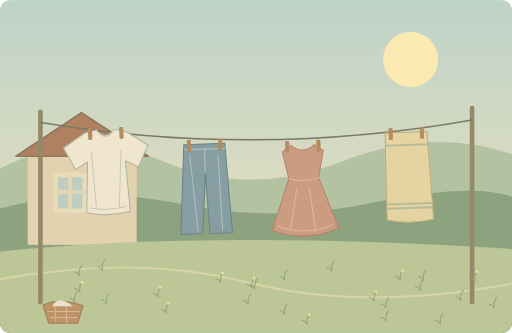
t = 0.00 s
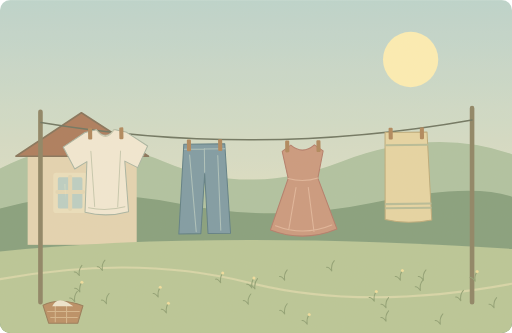
t = 1.25 s
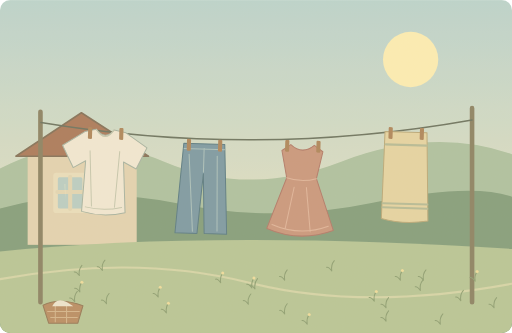
t = 3.75 s
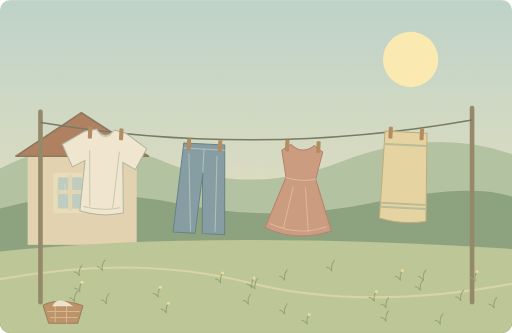
t = 5.00 s
t = 6.25 s: frame unchanged from t = 3.75 s, image omitted
t = 8.75 s: frame unchanged from t = 1.25 s, image omitted

The animated SVG that drew these frames (rendered in a browser with its animation timeline set to each time). Animation: 4 SMIL elements (animateTransform=4); one cycle of 10.00 s, repeats indefinitely.

<svg xmlns="http://www.w3.org/2000/svg" width="1000" height="650" viewBox="0 0 1000 650" role="img" aria-labelledby="title desc"><title id="title">阳光里的晾衣绳</title><desc id="desc">Your clean clothes are drying outside in the sunshine.</desc><metadata>{"wordId": "clothes", "dailyExample": "Your clean clothes are drying outside in the sunshine.", "source": "https://github.com/go1app/word-atlas/blob/main/README.md", "attribution": "Word Atlas contributors — CC BY 4.0", "license": "https://creativecommons.org/licenses/by/4.0/", "changes": "New original vector animation interpreting the daily example.", "durationSeconds": 10}</metadata><defs><linearGradient id="sky" x1="0" y1="0" x2="0" y2="1"><stop stop-color="#bad5d0"/><stop offset="1" stop-color="#f6e8bd"/></linearGradient><clipPath id="frame"><rect width="1000" height="650" rx="20"/></clipPath><filter id="paper"><feTurbulence type="fractalNoise" baseFrequency=".74" numOctaves="3" stitchTiles="stitch"/><feColorMatrix type="saturate" values="0"/><feComponentTransfer><feFuncA type="linear" slope=".065"/></feComponentTransfer><feBlend in="SourceGraphic" mode="soft-light"/></filter><filter id="glow" x="-100%" y="-100%" width="300%" height="300%"><feGaussianBlur stdDeviation="8"/></filter></defs><g clip-path="url(#frame)"><rect x="0" y="0" width="1000" height="650" rx="0" fill="url(#sky)" /><circle cx="802" cy="116" r="54" fill="#fff0b4" /><path d="M0 329Q159 247 322 316T665 316T1000 301V650H0Z" fill="#adc2a0" stroke="none" stroke-width="2" stroke-linecap="round" stroke-linejoin="round" /><path d="M0 407Q170 360 354 398T728 396T1000 384V650H0Z" fill="#819d7a" stroke="none" stroke-width="2" stroke-linecap="round" stroke-linejoin="round" /><rect x="54" y="298" width="213" height="180" rx="0" fill="#e5d4b1" /><path d="M31 305L159 220 290 305Z" fill="#a97657" stroke="#806d54" stroke-width="3" stroke-linecap="round" stroke-linejoin="round" /><rect x="104" y="337" width="66" height="79" rx="6" fill="#ece0bd" /><rect x="113" y="346" width="48" height="61" rx="3" fill="#bacfc5" /><path d="M137.0 345V408M112 374.92H162" fill="none" stroke="#e5d8b4" stroke-width="8" stroke-linecap="round" stroke-linejoin="round" /><path d="M128 359L125.12 359 128 388.35Z" fill="#fff6ce" stroke="none" stroke-width="2" stroke-linecap="round" stroke-linejoin="round" opacity=".25"/><path d="M0 491Q412 449 1000 486V650H0Z" fill="#b7c696" stroke="none" stroke-width="2" stroke-linecap="round" stroke-linejoin="round" /><path d="M0 545Q267 496 487 552T1000 554" fill="none" stroke="#d7d7a8" stroke-width="4" stroke-linecap="round" stroke-linejoin="round" /><path d="M79 590V218M922 590V211" fill="none" stroke="#897f60" stroke-width="9" stroke-linecap="round" stroke-linejoin="round" /><path d="M80 239Q500 309 922 234" fill="none" stroke="#676f5b" stroke-width="3" stroke-linecap="round" stroke-linejoin="round" /><g transform="translate(206 258)"><g><animateTransform attributeName="transform" type="rotate" values="-2;3;-2" keyTimes="0;.5;1" dur="10s" repeatCount="indefinite"/><path d="M-40 0L-83 28 -61 71 -37 57 -42 156Q0 167 43 156L37 57 62 70 82 28 40 0 17 -5Q0 17 -18 -5Z" fill="#f4ebd5" stroke="#a6b3a2" stroke-width="2" stroke-linecap="round" stroke-linejoin="round" /><path d="M-18 -5Q0 22 17 -5M-29 37L-23 145M29 37L22 146M-35 147Q0 155 36 146" fill="none" stroke="#c6c8af" stroke-width="2" stroke-linecap="round" stroke-linejoin="round" /><rect x="-34" y="-9" width="8" height="23" rx="2" fill="#ad8357" /><rect x="27" y="-9" width="8" height="23" rx="2" fill="#ad8357" /></g></g><g transform="translate(399 281)"><g><animateTransform attributeName="transform" type="rotate" values="-2;3;-2" keyTimes="0;.5;1" dur="10s" repeatCount="indefinite"/><path d="M-40 0H40L49 175H5L0 58 -9 175H-52Z" fill="#7898a4" stroke="#557882" stroke-width="2" stroke-linecap="round" stroke-linejoin="round" /><path d="M-39 10H40M0 9V55M-29 21L-18 171M26 23L30 169" fill="none" stroke="#aac1bd" stroke-width="2" stroke-linecap="round" stroke-linejoin="round" /><rect x="-34" y="-9" width="8" height="23" rx="2" fill="#ad8357" /><rect x="27" y="-9" width="8" height="23" rx="2" fill="#ad8357" /></g></g><g transform="translate(591 283)"><g><animateTransform attributeName="transform" type="rotate" values="-2;3;-2" keyTimes="0;.5;1" dur="10s" repeatCount="indefinite"/><path d="M-23 0L-40 12 -29 65 -65 165Q0 191 65 165L29 65 40 12 23 0Q0 20 -23 0Z" fill="#ca957b" stroke="#b07766" stroke-width="2" stroke-linecap="round" stroke-linejoin="round" /><path d="M-29 65Q0 74 29 65M-14 83L-29 164M10 83L20 169M-55 157Q0 179 55 157" fill="none" stroke="#e1b59a" stroke-width="2" stroke-linecap="round" stroke-linejoin="round" /><rect x="-34" y="-9" width="8" height="23" rx="2" fill="#ad8357" /><rect x="27" y="-9" width="8" height="23" rx="2" fill="#ad8357" /></g></g><g transform="translate(793 258)"><g><animateTransform attributeName="transform" type="rotate" values="-2;3;-2" keyTimes="0;.5;1" dur="10s" repeatCount="indefinite"/><path d="M-41 0H41L48 172Q0 181 -43 170Z" fill="#e7d5a2" stroke="#baa876" stroke-width="2" stroke-linecap="round" stroke-linejoin="round" /><path d="M-39 25H41M-41 140H46M-41 148H46" fill="none" stroke="#b5bb95" stroke-width="4" stroke-linecap="round" stroke-linejoin="round" /><rect x="-34" y="-9" width="8" height="23" rx="2" fill="#ad8357" /><rect x="27" y="-9" width="8" height="23" rx="2" fill="#ad8357" /></g></g><path d="M84 596Q116 580 162 597L152 631H95Z" fill="#b88b60" stroke="#937653" stroke-width="2" stroke-linecap="round" stroke-linejoin="round" /><path d="M93 608H155M99 620H151M108 596V628M130 594V630" fill="none" stroke="#d6b58b" stroke-width="2" stroke-linecap="round" stroke-linejoin="round" /><path d="M102 598Q113 574 143 598" fill="#efe7d1" stroke="none" stroke-width="2" stroke-linecap="round" stroke-linejoin="round" /><path d="M309 580q-2 -12 5 -20M309 580q-6 -8 -10 -7" fill="none" stroke="#8b9e70" stroke-width="2" stroke-linecap="round" stroke-linejoin="round" /><circle cx="313" cy="561" r="3" fill="#f1df9c" /><path d="M200 528q-2 -12 5 -20M200 528q-6 -8 -10 -7" fill="none" stroke="#8b9e70" stroke-width="2" stroke-linecap="round" stroke-linejoin="round" /><path d="M155 538q-2 -12 5 -20M155 538q-6 -8 -10 -7" fill="none" stroke="#8b9e70" stroke-width="2" stroke-linecap="round" stroke-linejoin="round" /><path d="M600 633q-2 -12 5 -20M600 633q-6 -8 -10 -7" fill="none" stroke="#8b9e70" stroke-width="2" stroke-linecap="round" stroke-linejoin="round" /><circle cx="604" cy="614" r="3" fill="#f1df9c" /><path d="M648 529q-2 -12 5 -20M648 529q-6 -8 -10 -7" fill="none" stroke="#8b9e70" stroke-width="2" stroke-linecap="round" stroke-linejoin="round" /><path d="M965 601q-2 -12 5 -20M965 601q-6 -8 -10 -7" fill="none" stroke="#8b9e70" stroke-width="2" stroke-linecap="round" stroke-linejoin="round" /><path d="M928 549q-2 -12 5 -20M928 549q-6 -8 -10 -7" fill="none" stroke="#8b9e70" stroke-width="2" stroke-linecap="round" stroke-linejoin="round" /><circle cx="932" cy="530" r="3" fill="#f1df9c" /><path d="M827 547q-2 -12 5 -20M827 547q-6 -8 -10 -7" fill="none" stroke="#8b9e70" stroke-width="2" stroke-linecap="round" stroke-linejoin="round" /><path d="M860 633q-2 -12 5 -20M860 633q-6 -8 -10 -7" fill="none" stroke="#8b9e70" stroke-width="2" stroke-linecap="round" stroke-linejoin="round" /><path d="M325 611q-2 -12 5 -20M325 611q-6 -8 -10 -7" fill="none" stroke="#8b9e70" stroke-width="2" stroke-linecap="round" stroke-linejoin="round" /><circle cx="329" cy="592" r="3" fill="#f1df9c" /><path d="M208 593q-2 -12 5 -20M208 593q-6 -8 -10 -7" fill="none" stroke="#8b9e70" stroke-width="2" stroke-linecap="round" stroke-linejoin="round" /><path d="M485 594q-2 -12 5 -20M485 594q-6 -8 -10 -7" fill="none" stroke="#8b9e70" stroke-width="2" stroke-linecap="round" stroke-linejoin="round" /><path d="M731 588q-2 -12 5 -20M731 588q-6 -8 -10 -7" fill="none" stroke="#8b9e70" stroke-width="2" stroke-linecap="round" stroke-linejoin="round" /><circle cx="735" cy="569" r="3" fill="#f1df9c" /><path d="M556 613q-2 -12 5 -20M556 613q-6 -8 -10 -7" fill="none" stroke="#8b9e70" stroke-width="2" stroke-linecap="round" stroke-linejoin="round" /><path d="M900 587q-2 -12 5 -20M900 587q-6 -8 -10 -7" fill="none" stroke="#8b9e70" stroke-width="2" stroke-linecap="round" stroke-linejoin="round" /><path d="M431 552q-2 -12 5 -20M431 552q-6 -8 -10 -7" fill="none" stroke="#8b9e70" stroke-width="2" stroke-linecap="round" stroke-linejoin="round" /><circle cx="435" cy="533" r="3" fill="#f1df9c" /><path d="M556 547q-2 -12 5 -20M556 547q-6 -8 -10 -7" fill="none" stroke="#8b9e70" stroke-width="2" stroke-linecap="round" stroke-linejoin="round" /><path d="M754 601q-2 -12 5 -20M754 601q-6 -8 -10 -7" fill="none" stroke="#8b9e70" stroke-width="2" stroke-linecap="round" stroke-linejoin="round" /><path d="M492 562q-2 -12 5 -20M492 562q-6 -8 -10 -7" fill="none" stroke="#8b9e70" stroke-width="2" stroke-linecap="round" stroke-linejoin="round" /><circle cx="496" cy="543" r="3" fill="#f1df9c" /><path d="M754 627q-2 -12 5 -20M754 627q-6 -8 -10 -7" fill="none" stroke="#8b9e70" stroke-width="2" stroke-linecap="round" stroke-linejoin="round" /><path d="M498 564q-2 -12 5 -20M498 564q-6 -8 -10 -7" fill="none" stroke="#8b9e70" stroke-width="2" stroke-linecap="round" stroke-linejoin="round" /><path d="M156 570q-2 -12 5 -20M156 570q-6 -8 -10 -7" fill="none" stroke="#8b9e70" stroke-width="2" stroke-linecap="round" stroke-linejoin="round" /><circle cx="160" cy="551" r="3" fill="#f1df9c" /><path d="M146 589q-2 -12 5 -20M146 589q-6 -8 -10 -7" fill="none" stroke="#8b9e70" stroke-width="2" stroke-linecap="round" stroke-linejoin="round" /><path d="M821 567q-2 -12 5 -20M821 567q-6 -8 -10 -7" fill="none" stroke="#8b9e70" stroke-width="2" stroke-linecap="round" stroke-linejoin="round" /><path d="M782 547q-2 -12 5 -20M782 547q-6 -8 -10 -7" fill="none" stroke="#8b9e70" stroke-width="2" stroke-linecap="round" stroke-linejoin="round" /><circle cx="786" cy="528" r="3" fill="#f1df9c" /><rect width="1000" height="650" fill="#ddc8a0" opacity=".14" filter="url(#paper)" pointer-events="none"/></g></svg>
